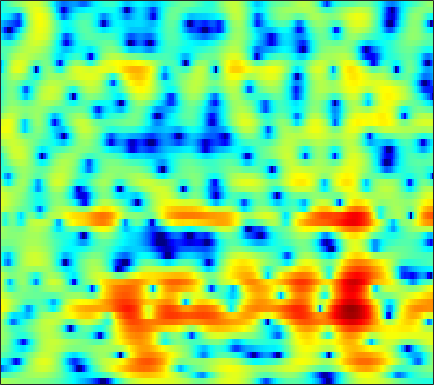

The data file committed next to this chart (first rows):
1.6738, 1.5824, 1.4419, 1.285, 1.1602, 0.99281, 0.83107, 0.71816, 0.58334, 0.47033, 0.38185, 0.32677, 0.26924, 0.22545, 0.19803, 0.16224, 0.11665, 0.070992, -0.013195, -0.13103, -0.28127, -0.41815, -0.63626, -0.89951
-2.75, -2.625, -2.377, -2.06, -1.792, -1.41, -1.016, -0.7229, -0.3397, 0.02751, 0.3717, 0.6116, 0.9005, 1.149, 1.307, 1.47, 1.579, 1.62, 1.619, 1.55, 1.408, 1.253, 0.9794, 0.6315
-12.54, -10.6, -8.839, -7.659, -6.99, -6.23, -5.474, -4.847, -3.901, -2.855, -1.769, -0.9748, 0.01456, 0.8925, 1.465, 2.107, 2.602, 2.877, 3.121, 3.216, 3.167, 3.034, 2.729, 2.278
-5.376, -5.657, -6.265, -7.286, -8.45, -10.77, -14.34, -17, -14.47, -9.633, -6.029, -3.963, -1.784, -0.08918, 0.9386, 2.034, 2.862, 3.327, 3.753, 3.972, 3.99, 3.875, 3.549, 3.017
-1.372, -1.706, -2.192, -2.702, -3.078, -3.514, -3.806, -3.889, -3.784, -3.431, -2.865, -2.338, -1.545, -0.7061, -0.07934, 0.7156, 1.427, 1.886, 2.374, 2.708, 2.883, 2.904, 2.78, 2.471
0.05205, -0.3051, -0.8839, -1.59, -2.203, -3.118, -4.103, -4.856, -5.785, -6.45, -6.596, -6.264, -5.311, -4.035, -3.023, -1.725, -0.5558, 0.2122, 1.081, 1.765, 2.267, 2.529, 2.738, 2.79
0.978, 0.5779, -0.09801, -0.9705, -1.771, -3.087, -4.762, -6.337, -9.047, -12.71, -16.23, -15.1, -10.75, -7.177, -5.12, -2.961, -1.3, -0.3013, 0.7689, 1.593, 2.203, 2.532, 2.822, 2.953
1.328, 0.9148, 0.2898, -0.3901, -0.924, -1.663, -2.41, -2.943, -3.549, -3.917, -3.95, -3.741, -3.206, -2.472, -1.843, -0.9628, -0.1027, 0.4843, 1.161, 1.693, 2.074, 2.251, 2.348, 2.278
1.449, 0.7922, -0.1673, -1.139, -1.806, -2.523, -2.976, -3.128, -3.125, -2.93, -2.567, -2.193, -1.591, -0.9258, -0.4237, 0.2259, 0.8378, 1.261, 1.765, 2.164, 2.439, 2.54, 2.529, 2.324
1.502, 0.1796, -2.101, -5.099, -7.816, -11.31, -11.59, -9.805, -7.413, -5.643, -4.424, -3.711, -2.876, -2.038, -1.38, -0.4967, 0.3409, 0.9188, 1.613, 2.163, 2.579, 2.797, 2.958, 2.969
3.383, 2.183, 0.1977, -2.219, -4.111, -6.054, -6.736, -6.699, -6.536, -6.524, -6.918, -7.505, -8.221, -7.832, -6.636, -4.534, -2.602, -1.413, -0.196, 0.6414, 1.174, 1.427, 1.63, 1.754
5.696, 5.119, 4.235, 3.178, 2.32, 1.222, 0.244, -0.5381, -1.856, -3.499, -5.458, -7.245, -9.902, -10.34, -8.389, -5.565, -3.495, -2.395, -1.518, -1.232, -1.531, -2.123, -3.375, -4.936
5.029, 4.63, 4.036, 3.401, 2.878, 2.119, 1.389, 0.8864, 0.2106, -0.5796, -1.304, -1.679, -2.01, -2.234, -2.249, -2.071, -1.861, -1.771, -1.867, -2.222, -2.963, -3.852, -5.501, -7.605
3.587, 3.012, 2.244, 1.596, 1.191, 0.7206, 0.3139, 0.1165, -0.007083, -0.1502, -0.3804, -0.5514, -0.6942, -0.8195, -0.918, -1.025, -1.074, -1.104, -1.133, -1.205, -1.33, -1.459, -1.634, -1.715
2.634, 1.275, -0.8181, -2.81, -3.635, -3.415, -2.378, -1.618, -0.7879, -0.1675, 0.09318, 0.01768, -0.2862, -0.6304, -0.9254, -1.279, -1.356, -1.218, -0.7729, -0.2167, 0.3464, 0.7278, 1.114, 1.381
3.266, 1.374, -2.095, -6.603, -8.729, -6.58, -3.268, -1.419, 0.04029, 0.6929, 0.8353, 0.58, -0.404, -2.222, -4.226, -8.026, -11.12, -8.73, -4.47, -1.465, 0.5515, 1.609, 2.569, 3.084
3.107, 2.196, 1.101, 0.1835, -0.1985, -0.2557, -0.08983, 0.1406, 0.5544, 0.7357, 0.6032, 0.3608, -0.313, -1.455, -2.475, -3.798, -4.357, -3.907, -2.507, -1.034, 0.1826, 0.8212, 1.363, 1.565
0.8271, 0.02212, -0.8372, -1.42, -1.565, -1.289, -0.7494, -0.3474, 0.2375, 0.7909, 1.124, 1.257, 1.352, 1.317, 1.229, 1.125, 1.081, 1.098, 1.194, 1.293, 1.316, 1.225, 0.91, 0.3779
-3.209, -5.504, -9.225, -11.58, -9.969, -6.551, -3.745, -2.095, -0.484, 0.7088, 1.64, 2.136, 2.619, 2.956, 3.106, 3.208, 3.219, 3.17, 3.005, 2.737, 2.312, 1.889, 1.122, 0.08177
-3.639, -5.173, -7.087, -8.045, -7.446, -5.438, -3.456, -2.129, -0.6125, 0.5206, 1.412, 1.964, 2.499, 2.866, 3.057, 3.189, 3.188, 3.11, 2.888, 2.53, 2.026, 1.557, 0.7858, -0.1908
-1.534, -1.809, -2.139, -2.171, -2.049, -1.695, -1.102, -0.6425, -0.02286, 0.6058, 1.119, 1.454, 1.83, 2.085, 2.214, 2.29, 2.255, 2.154, 1.935, 1.6, 1.163, 0.7544, 0.1368, -0.573
-0.172, -0.2423, -0.3598, -0.373, -0.3258, -0.2451, -0.05371, 0.1412, 0.3761, 0.666, 0.9589, 1.135, 1.353, 1.526, 1.598, 1.626, 1.576, 1.468, 1.248, 0.932, 0.527, 0.1576, -0.3954, -0.979
0.9135, 0.6997, 0.5208, 0.3123, 0.227, 0.2069, 0.1686, 0.2196, 0.362, 0.4826, 0.6994, 0.8736, 1.078, 1.282, 1.389, 1.471, 1.454, 1.374, 1.152, 0.8057, 0.3329, -0.08285, -0.7557, -1.492
1.632, 1.067, 0.5263, 0.2242, 0.06184, -0.0493, -0.1638, -0.3269, -0.391, -0.2841, -0.04405, 0.3199, 0.8744, 1.349, 1.67, 1.962, 2.078, 2.074, 1.919, 1.593, 1.062, 0.5069, -0.4779, -1.86
-0.2809, -2.729, -3.839, -2.113, -1.098, -0.7072, -0.9873, -2.021, -4.114, -5.148, -3.9, -2.103, 0.07379, 1.485, 2.165, 2.632, 2.787, 2.787, 2.748, 2.705, 2.575, 2.296, 1.663, 0.3818
0.1612, -2.253, -3.036, -1.716, -0.7123, -0.3826, -1.156, -2.318, -5.155, -6.982, -5.69, -3.419, -1.513, -0.4651, -0.3551, -0.996, -2.335, -3.648, -4.502, -3.379, -1.359, -0.08841, 1.085, 1.758
3.653, 3.017, 2.27, 1.85, 1.445, 1.1, 0.4496, 0.06484, -0.5851, -1.028, -1.355, -1.538, -1.781, -2.373, -3.12, -4.659, -7.161, -9.805, -12.3, -9.451, -5.858, -3.695, -1.649, -0.2437
3.894, 3.527, 3.051, 2.583, 2.242, 1.769, 1.341, 0.9419, 0.5153, -0.05237, -0.5201, -1.005, -1.621, -2.384, -2.964, -3.776, -4.485, -4.81, -4.9, -4.502, -3.661, -2.928, -1.907, -1.033
3.623, 3.309, 2.882, 2.457, 2.228, 1.838, 1.586, 1.285, 0.9634, 0.4675, -0.05374, -0.5634, -1.34, -2.208, -2.886, -3.775, -4.418, -4.636, -4.527, -3.988, -3.138, -2.436, -1.548, -0.7535
2.811, 2.227, 1.553, 1.096, 0.9774, 1.004, 1.163, 1.296, 1.299, 1.187, 0.7258, 0.251, -0.7844, -2.164, -3.579, -5.921, -8.713, -10.21, -9.291, -6.453, -3.88, -2.313, -0.6992, 0.4894
-0.3969, -2.202, -4.684, -6.156, -5.6, -3.309, -1.378, -0.1933, 0.8012, 1.324, 1.335, 1.062, 0.301, -0.9874, -2.317, -4.71, -7.71, -9.447, -8.343, -5.24, -2.49, -0.9356, 0.7396, 1.929
-3.599, -5.404, -8.781, -11.1, -9.54, -6.022, -3.134, -1.698, -0.2809, 0.4811, 0.8719, 0.853, 0.5997, 0.053, -0.4511, -1.168, -1.732, -1.972, -1.88, -1.368, -0.614, 0.0557, 0.9067, 1.683
-3.477, -3.462, -3.538, -3.183, -2.777, -1.89, -0.9563, -0.2956, 0.4066, 0.8579, 1.062, 1.033, 0.806, 0.3903, -0.01062, -0.5806, -1.109, -1.42, -1.647, -1.595, -1.292, -0.8697, -0.2387, 0.4609
-4.188, -3.119, -1.83, -0.7722, -0.08653, 0.7248, 1.335, 1.741, 2.057, 2.221, 2.109, 1.911, 1.387, 0.6426, -0.09123, -1.274, -2.661, -3.746, -4.999, -5.516, -4.964, -4.094, -2.689, -1.383
-4.395, -2.615, -0.6727, 0.6581, 1.499, 2.264, 2.851, 3.094, 3.273, 3.206, 2.921, 2.545, 1.811, 0.7598, -0.2758, -2.119, -4.714, -7.462, -13.6, -42.52, -13.55, -8.987, -5.497, -3.277
-1.458, -0.3976, 0.7653, 1.752, 2.281, 2.834, 3.163, 3.27, 3.266, 3.058, 2.71, 2.304, 1.63, 0.7399, -0.07606, -1.349, -2.871, -4.072, -5.52, -6.312, -6.105, -5.549, -4.598, -3.761
1.222, 1.722, 2.268, 2.709, 2.905, 3.069, 3.013, 2.917, 2.626, 2.272, 1.836, 1.492, 1, 0.479, 0.06613, -0.5253, -1.136, -1.619, -2.214, -2.725, -3.125, -3.4, -3.729, -4.16
3.155, 3.415, 3.668, 3.697, 3.65, 3.333, 2.836, 2.325, 1.51, 0.6742, -0.09025, -0.451, -0.681, -0.6491, -0.5551, -0.4821, -0.4974, -0.6144, -0.9176, -1.379, -2.014, -2.558, -3.462, -4.534
4.334, 4.574, 4.729, 4.638, 4.382, 3.719, 2.702, 1.562, -0.4082, -3.134, -6.233, -7.537, -6.115, -3.65, -2.179, -0.8275, -0.1175, 0.1074, 0.006692, -0.4924, -1.365, -2.231, -3.632, -5.133
3.607, 4.074, 4.45, 4.561, 4.367, 3.824, 2.856, 1.731, -0.2237, -3.016, -6.382, -7.756, -6.008, -3.241, -1.633, -0.1516, 0.628, 0.8555, 0.6814, -0.01825, -1.291, -2.679, -5.302, -9.134
0.5702, 1.466, 2.289, 2.781, 2.879, 2.816, 2.408, 1.97, 1.249, 0.4446, -0.1516, -0.3857, -0.3509, 0.01933, 0.348, 0.7621, 1.02, 1.024, 0.7625, 0.1276, -0.9117, -1.999, -3.882, -6.141
-1.826, -0.7714, 0.2339, 0.8675, 1.221, 1.372, 1.308, 1.198, 0.8858, 0.5843, 0.3518, 0.2289, 0.2178, 0.3423, 0.5045, 0.7224, 0.9055, 0.9701, 0.9316, 0.7112, 0.315, -0.1129, -0.7436, -1.397
-2.483, -1.637, -0.7171, -0.06406, 0.249, 0.3745, 0.2979, 0.05175, -0.4068, -0.9045, -1.382, -1.579, -1.553, -1.22, -0.7888, -0.1348, 0.4847, 0.9016, 1.319, 1.581, 1.671, 1.648, 1.502, 1.249
-3.117, -2.162, -1.04, -0.3142, -0.1027, -0.04203, -0.437, -1.081, -2.287, -4.072, -6.307, -7.711, -7.844, -5.843, -4.086, -2.021, -0.4005, 0.5484, 1.521, 2.216, 2.675, 2.9, 3.013, 2.963
-3.928, -2.595, -1.346, -0.5722, -0.2506, -0.2206, -0.7191, -1.401, -2.891, -5.29, -8.866, -12.18, -12.74, -8.45, -5.759, -3.135, -1.272, -0.1951, 0.9504, 1.824, 2.477, 2.819, 3.119, 3.229
-3.078, -2.162, -1.245, -0.4876, -0.05854, 0.1281, 0.02916, -0.2233, -0.8994, -1.814, -2.74, -3.317, -3.71, -3.595, -3.303, -2.694, -1.956, -1.334, -0.4643, 0.3852, 1.121, 1.562, 1.994, 2.22
-2.589, -1.935, -0.8432, 0.1821, 0.7972, 1.457, 1.842, 1.891, 1.716, 1.312, 0.6675, 0.03228, -0.9634, -2.134, -3.108, -4.348, -4.848, -4.438, -3.105, -1.599, -0.3511, 0.3322, 0.8711, 1.068
-7.308, -4.922, -1.868, 0.362, 1.638, 2.924, 3.707, 4.021, 4.158, 3.932, 3.309, 2.569, 1.135, -1.05, -3.458, -8.82, -22.96, -13.35, -5.961, -2.533, -0.7025, -0.003659, 0.2492, -0.1725
-8.23, -5.703, -2.659, -0.3811, 0.954, 2.273, 3.165, 3.615, 3.948, 3.959, 3.647, 3.211, 2.376, 1.238, 0.2601, -1.024, -1.778, -1.822, -1.338, -0.6966, -0.3445, -0.3825, -0.9285, -2.124
-2.856, -2.499, -1.665, -0.713, -0.05267, 0.7509, 1.448, 1.893, 2.303, 2.536, 2.609, 2.571, 2.373, 2.06, 1.792, 1.422, 1.096, 0.8927, 0.6458, 0.366, -0.04536, -0.4816, -1.292, -2.398
-2.184, -2.122, -1.924, -1.577, -1.247, -0.7088, -0.1242, 0.2966, 0.8478, 1.353, 1.782, 2.034, 2.272, 2.415, 2.451, 2.432, 2.303, 2.151, 1.859, 1.431, 0.8625, 0.3257, -0.5481, -1.606
-3.398, -3.659, -3.965, -4.037, -3.822, -3.3, -2.549, -1.889, -0.9261, 0.01616, 0.8759, 1.447, 2.12, 2.656, 2.957, 3.225, 3.338, 3.311, 3.121, 2.749, 2.18, 1.62, 0.6832, -0.4758
-6.365, -7.577, -9.225, -10.43, -10.51, -9.291, -7.34, -5.799, -3.967, -2.317, -0.8265, 0.1937, 1.389, 2.38, 2.99, 3.597, 3.988, 4.123, 4.094, 3.841, 3.35, 2.824, 1.921, 0.7764
-9.039, -11.04, -15.24, -23.3, -25.66, -16.82, -12.46, -10.37, -8.001, -5.763, -3.576, -2.023, -0.1543, 1.427, 2.394, 3.398, 4.065, 4.364, 4.502, 4.352, 3.939, 3.46, 2.618, 1.562
-8.043, -8.679, -9.822, -11.02, -11.74, -12.43, -13.28, -14.22, -14.7, -11.67, -7.305, -4.479, -1.471, 0.8, 2.11, 3.409, 4.26, 4.64, 4.838, 4.696, 4.246, 3.73, 2.802, 1.637
-5.642, -5.632, -5.867, -6.358, -6.956, -8.053, -9.701, -11.28, -12.73, -10.13, -5.99, -3.316, -0.5261, 1.565, 2.76, 3.914, 4.646, 4.932, 4.993, 4.716, 4.101, 3.43, 2.253, 0.7362
-4.165, -3.947, -3.732, -3.597, -3.55, -3.539, -3.522, -3.371, -2.899, -2.014, -0.7989, 0.1917, 1.483, 2.601, 3.262, 3.909, 4.255, 4.315, 4.119, 3.615, 2.798, 1.957, 0.5565, -1.183
-4.572, -4.011, -3.211, -2.442, -1.894, -1.248, -0.6624, -0.2594, 0.3104, 0.9057, 1.529, 1.989, 2.552, 3.01, 3.269, 3.465, 3.457, 3.306, 2.887, 2.181, 1.176, 0.2181, -1.341, -3.165
